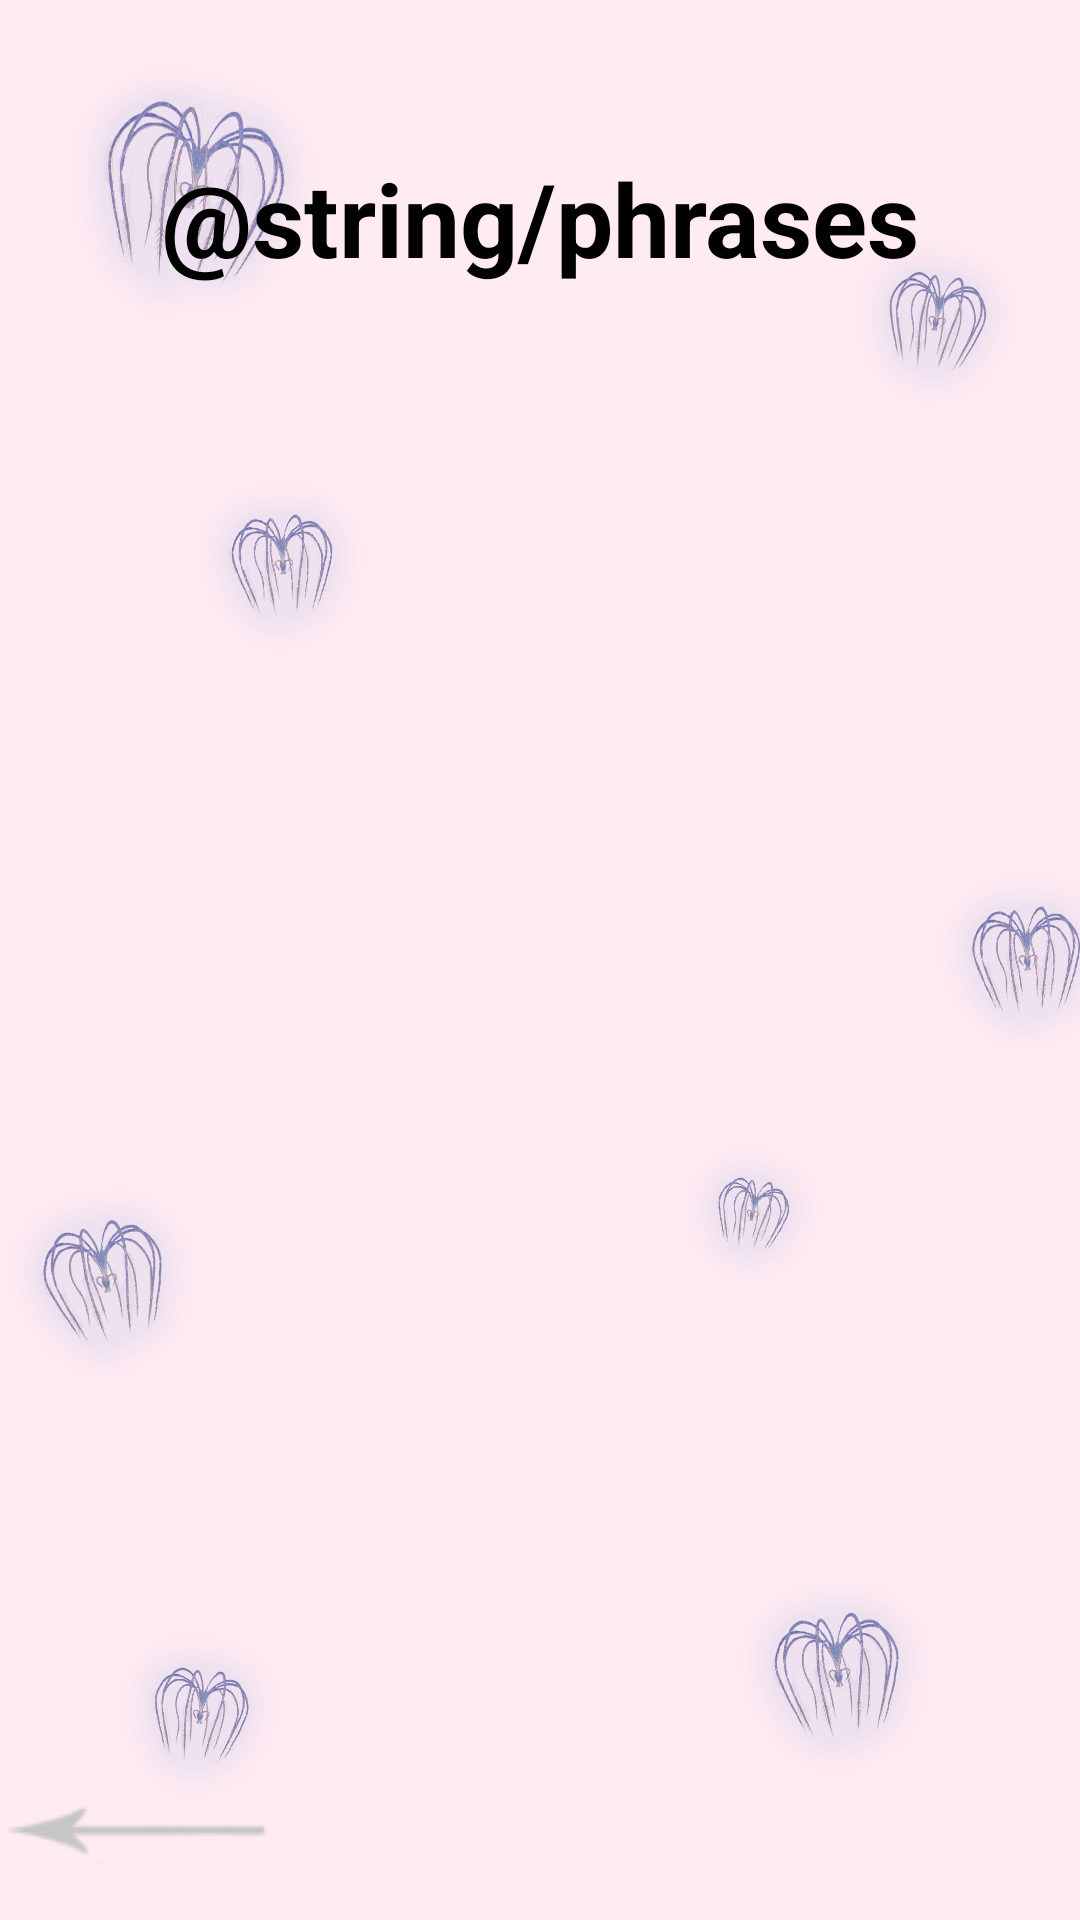

The Android layout XML behind this screen, and the referenced resources:
<!-- AndroidManifest.xml: application theme Theme.SoulMate -->
<!-- res/layout/activity_phrases.xml -->
<?xml version="1.0" encoding="utf-8"?>
<androidx.constraintlayout.widget.ConstraintLayout xmlns:android="http://schemas.android.com/apk/res/android"
    xmlns:app="http://schemas.android.com/apk/res-auto"
    xmlns:tools="http://schemas.android.com/tools"
    android:layout_width="match_parent"
    android:layout_height="match_parent"
    android:background="@drawable/background"
    tools:context=".Phrases">

    <TextView
        android:id="@+id/textView10"
        android:layout_width="wrap_content"
        android:layout_height="wrap_content"
        android:layout_marginTop="50dp"
        android:text="@string/phrases"
        android:textColor="@color/black"
        android:textSize="34sp"
        android:textStyle="bold"
        app:layout_constraintEnd_toEndOf="parent"
        app:layout_constraintStart_toStartOf="parent"
        app:layout_constraintTop_toTopOf="parent" />

    <ImageButton
        android:id="@+id/phrasesBack"
        android:layout_width="wrap_content"
        android:layout_height="wrap_content"
        android:layout_gravity="bottom|start"
        android:background="#00FFFFFF"
        app:layout_constraintBottom_toBottomOf="parent"
        app:layout_constraintStart_toStartOf="parent"
        app:srcCompat="@drawable/back" />

    <ListView
        android:id="@+id/phrasesList"
        android:layout_width="0dp"
        android:layout_height="0dp"
        app:layout_constraintBottom_toTopOf="@+id/phrasesBack"
        app:layout_constraintEnd_toEndOf="parent"
        app:layout_constraintStart_toStartOf="parent"
        app:layout_constraintTop_toBottomOf="@+id/textView10" />
</androidx.constraintlayout.widget.ConstraintLayout>
<!-- resources referenced by this layout -->
<resources>
  <!-- drawable back: png bitmap (drawable, 2119 bytes) -->
  <!-- drawable background: png bitmap (drawable, 219586 bytes) -->
  <style name="Theme.SoulMate" parent="Theme.MaterialComponents.DayNight.DarkActionBar">
          
          <item name="colorPrimary">@color/purple_500</item>
          <item name="colorPrimaryVariant">@color/purple_700</item>
          <item name="colorOnPrimary">@color/white</item>
          
          <item name="colorSecondary">@color/teal_200</item>
          <item name="colorSecondaryVariant">@color/teal_700</item>
          <item name="colorOnSecondary">@color/black</item>
          
          <item name="android:statusBarColor" tools:targetApi="l">?attr/colorPrimaryVariant</item>
          
      </style>
  <!-- not gathered from this repository: default colours our renderer supplied (Android Studio template values) -->
  <color name="purple_500">#FF6200EE</color>
  <color name="purple_700">#FF3700B3</color>
  <color name="teal_200">#FF03DAC5</color>
  <color name="teal_700">#FF018786</color>
  <color name="black">#FF000000</color>
  <color name="white">#FFFFFFFF</color>
</resources>
